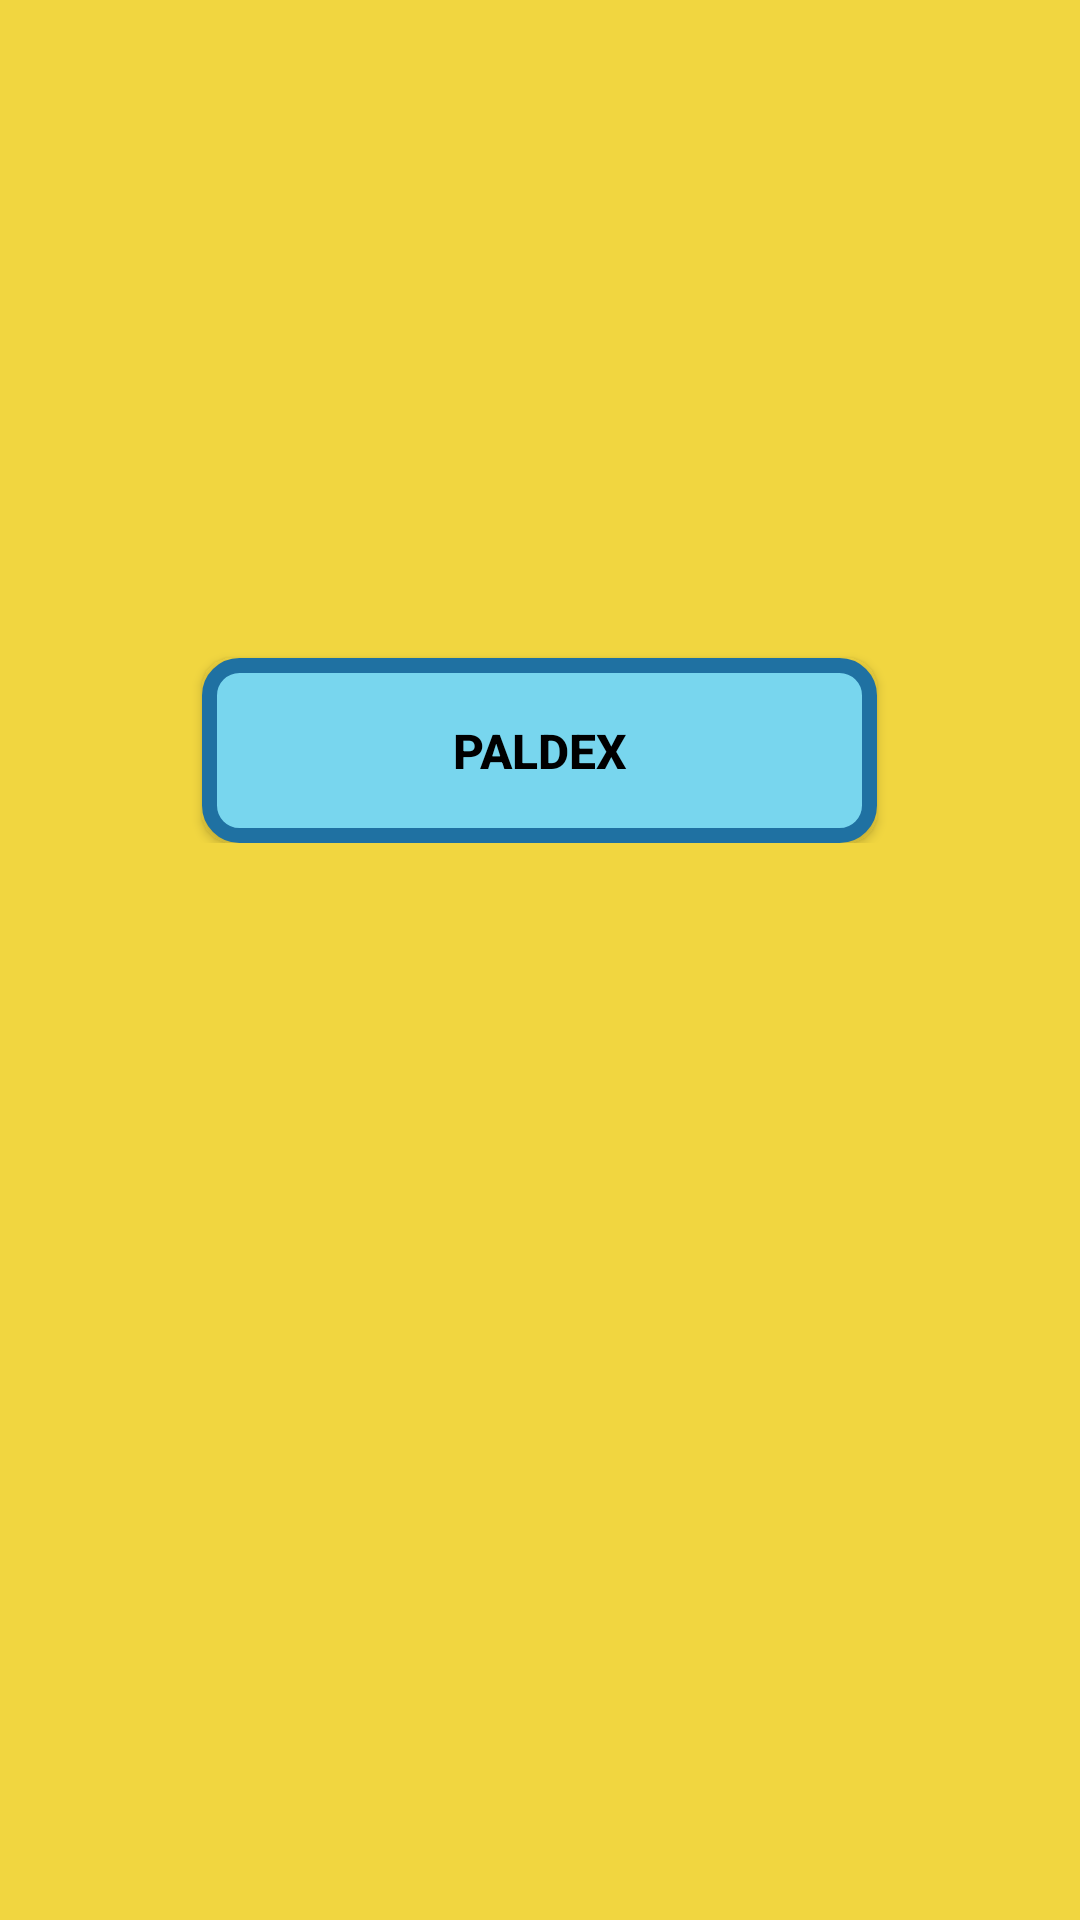

The Android layout XML behind this screen, and the referenced resources:
<!-- AndroidManifest.xml: application theme Theme.Paldle -->
<!-- res/layout/frag_palview.xml -->
<?xml version="1.0" encoding="utf-8"?>
<LinearLayout xmlns:android="http://schemas.android.com/apk/res/android"
    android:layout_width="match_parent"
    android:layout_height="match_parent"
    android:orientation="vertical"
    style="@style/PalNameStyle.Palview">

    <ImageView
        android:id="@+id/img"
        android:layout_width="wrap_content"
        android:layout_height="wrap_content"
        android:layout_gravity="center_horizontal"
        android:layout_marginTop="20dp"
        android:layout_marginBottom="20dp" />

    <LinearLayout
        android:layout_width="match_parent"
        android:layout_height="wrap_content"
        android:orientation="vertical">

        <TextView
            android:id="@+id/name"
            android:layout_width="wrap_content"
            android:layout_height="wrap_content"
            style="@style/PalNameStyle.Palview.Name"/>

        <TextView
            android:id="@+id/types"
            android:layout_width="wrap_content"
            android:layout_height="wrap_content"
            style="@style/PalNameStyle.Palview.Text"/>

        <TextView
            android:id="@+id/size"
            android:layout_width="wrap_content"
            android:layout_height="wrap_content"
            style="@style/PalNameStyle.Palview.Text"/>

        <TextView
            android:id="@+id/desc"
            android:layout_width="wrap_content"
            android:layout_height="wrap_content"
            style="@style/PalNameStyle.Palview.Text"/>

        <Button
            android:id="@+id/btnBack"
            android:layout_width="wrap_content"
            android:layout_height="wrap_content"
            android:text="@string/paldex"
            style="@style/PalNameStyle.Acceuil.Element.Boutons" />
    </LinearLayout>
</LinearLayout>
<!-- resources referenced by this layout -->
<resources>
  <string name="paldex">Paldex</string>
  <style name="PalNameStyle.Acceuil.Element.Boutons">
          <item name="android:width">225dp</item>
          <item name="android:textAlignment">center</item>
          <item name="android:padding">20dp</item>
          <item name="android:background">@drawable/border</item>
      </style>
  <style name="PalNameStyle.Palview">
          <item name="android:background">#F1D640</item>
      </style>
  <style name="PalNameStyle.Palview.Name">
          <item name="android:layout_gravity">center_horizontal</item>
          <item name="android:layout_marginTop">10dp</item>
          <item name="android:layout_marginBottom">10dp</item>
          <item name="android:gravity">center</item>
          <item name="android:textSize">24sp</item>
      </style>
  <style name="PalNameStyle.Palview.Text">
          <item name="android:layout_marginBottom">10dp</item>
          <item name="android:layout_marginLeft">5dp</item>
          <item name="android:layout_marginRight">5dp</item>
          <item name="android:justificationMode">inter_word</item>
      </style>
  <style name="Theme.Paldle" parent="Base.Theme.Paldle" />&gt;
  <!-- drawable border (drawable) -->
  <shape xmlns:android="http://schemas.android.com/apk/res/android">
      <stroke
          android:color="@color/BlueButtonRadius"
          android:width="5dp" />
      <corners android:radius="10dp" />
      <solid android:color="@color/BlueButton"/>
  
  
  </shape>
  <style name="Base.Theme.Paldle" parent="Theme.AppCompat.NoActionBar">
  
      </style>
  <color name="BlueButtonRadius">#1f71a2</color>
  <color name="BlueButton">#78d6ee</color>
</resources>
